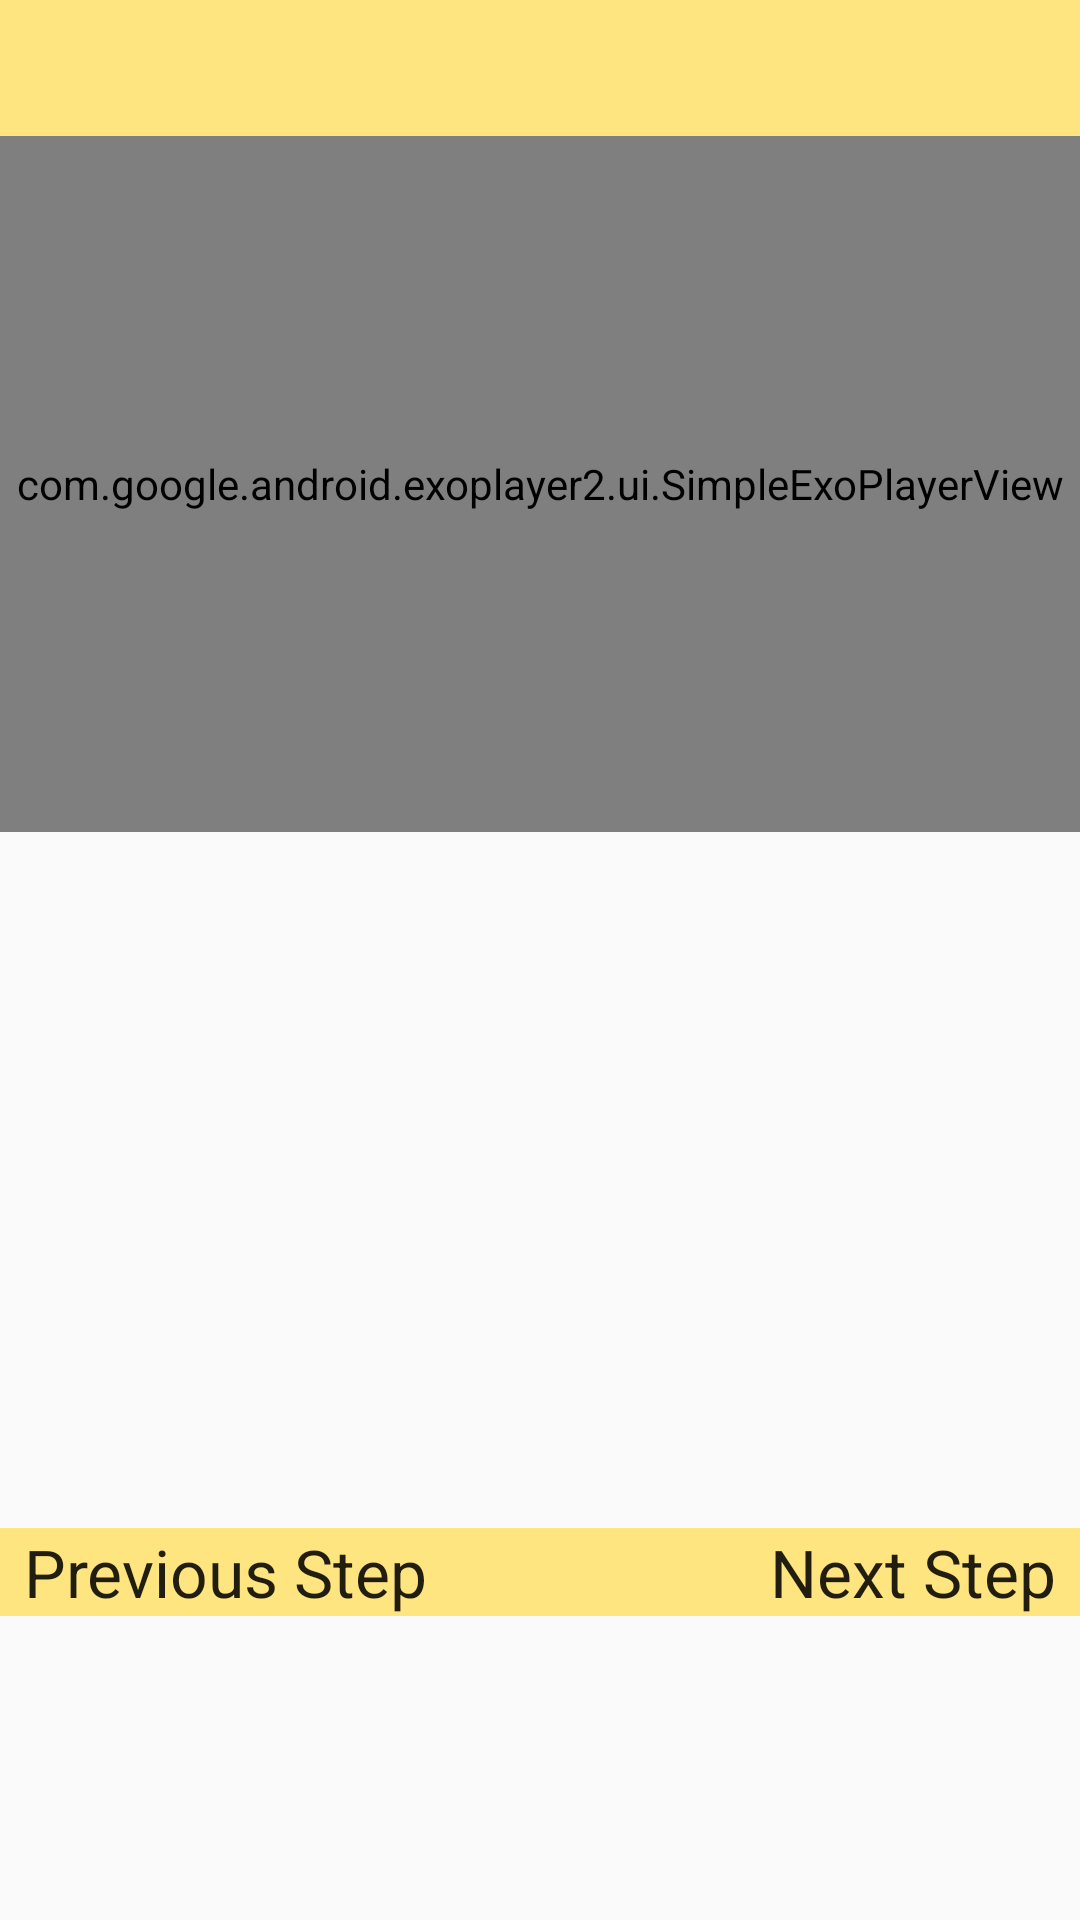

The Android layout XML behind this screen, and the referenced resources:
<!-- AndroidManifest.xml: application theme AppTheme -->
<!-- res/layout/fragment_step_details.xml -->
<?xml version="1.0" encoding="utf-8"?>
<LinearLayout xmlns:android="http://schemas.android.com/apk/res/android"
    android:layout_width="match_parent"
    android:layout_height="match_parent"
    android:orientation="vertical">

    <TextView
        android:id="@+id/tv_step_title"
        android:layout_width="match_parent"
        android:layout_height="wrap_content"
        android:background="@color/colorAccent"
        android:padding="@dimen/padding_8dp"
        android:textAppearance="@style/TextAppearance.AppCompat.Large"
        android:textColor="@color/colorPrimaryDark" />

    <RelativeLayout xmlns:android="http://schemas.android.com/apk/res/android"
        android:id="@+id/layout_for_videos"
        android:layout_width="fill_parent"
        android:layout_height="wrap_content"
        android:orientation="vertical">

        <com.google.android.exoplayer2.ui.SimpleExoPlayerView
            android:id="@+id/playerView"
            android:layout_width="match_parent"
            android:layout_height="@dimen/exo_player_height" />

    </RelativeLayout>



    <ImageView
        android:id="@+id/iv_imageView"
        android:layout_width="match_parent"
        android:layout_height="@dimen/exo_player_height"
        android:adjustViewBounds="true"
        android:contentDescription="@string/step_image"
        android:scaleType="fitXY" />

    <LinearLayout
        android:id="@+id/layout_for_step_navigation"
        android:layout_width="match_parent"
        android:layout_height="wrap_content"
        android:background="@color/colorAccent"
        android:orientation="horizontal"
        android:weightSum="2">


        <TextView
            android:id="@+id/tv_previous_step"
            android:layout_width="wrap_content"
            android:layout_height="match_parent"
            android:layout_marginLeft="@dimen/margin_8dp"
            android:layout_marginStart="@dimen/margin_8dp"
            android:layout_weight="1"
            android:gravity="center|start"
            android:text="@string/details_step_previous_step"
            android:textAppearance="@style/TextAppearance.AppCompat.Large" />


        <TextView
            android:id="@+id/tv_next_step"
            android:layout_width="wrap_content"
            android:layout_height="match_parent"
            android:layout_marginEnd="@dimen/margin_8dp"
            android:layout_marginRight="@dimen/margin_8dp"
            android:layout_weight="1"
            android:gravity="end"
            android:text="@string/details_step_next_step"
            android:textAppearance="@style/TextAppearance.AppCompat.Large" />


    </LinearLayout>

    <TextView
        android:id="@+id/tv_step_description"
        android:layout_width="match_parent"
        android:layout_height="wrap_content"
        android:padding="@dimen/padding_8dp"
        android:textAppearance="@style/TextAppearance.AppCompat.Medium"
        android:textColor="@color/colorPrimaryDark" />


</LinearLayout>
<!-- resources referenced by this layout -->
<resources>
  <color name="colorAccent">#FFE57F</color>
  <color name="colorPrimaryDark">#4E342E</color>
  <dimen name="exo_player_height">232dp</dimen>
  <dimen name="margin_8dp">8dp</dimen>
  <dimen name="padding_8dp">8dp</dimen>
  <string name="details_step_next_step">Next Step</string>
  <string name="details_step_previous_step">Previous Step</string>
  <string name="step_image">Step Image</string>
  <style name="AppTheme" parent="Theme.AppCompat.Light.DarkActionBar">
          
          <item name="colorPrimary">@color/colorPrimary</item>
          <item name="colorPrimaryDark">@color/colorPrimaryDark</item>
          <item name="colorAccent">@color/colorAccent</item>
      </style>
  <color name="colorPrimary">#795548</color>
</resources>
